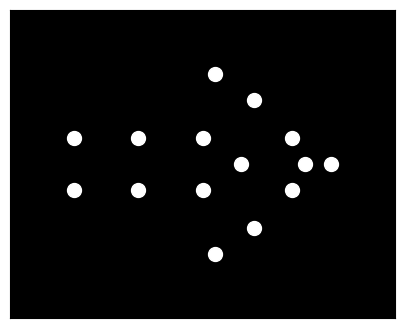

Reproduce this figure in Python.

import numpy as np
import matplotlib.pyplot as plt
from matplotlib.animation import FuncAnimation

# Define the 15 keypoints of a human skeleton in an upright position
# Order: head, neck, L-shoulder, R-shoulder, L-elbow, R-elbow, L-hand, R-hand,
#        torso, L-hip, R-hip, L-knee, R-knee, L-foot, R-foot
upright_points = np.array([
    [ 0.0,  1.8],   # head
    [ 0.0,  1.6],   # neck / upper torso
    [-0.2,  1.5],   # left shoulder
    [ 0.2,  1.5],   # right shoulder
    [-0.5,  1.2],   # left elbow
    [ 0.5,  1.2],   # right elbow
    [-0.7,  0.9],   # left hand
    [ 0.7,  0.9],   # right hand
    [ 0.0,  1.1],   # mid torso (sternum)
    [-0.2,  0.8],   # left hip
    [ 0.2,  0.8],   # right hip
    [-0.2,  0.3],   # left knee
    [ 0.2,  0.3],   # right knee
    [-0.2, -0.2],   # left foot
    [ 0.2, -0.2],   # right foot
])

# Rotate the upright skeleton by -90° to get a lying-down posture
theta = -np.pi / 2
rot_mat = np.array([[np.cos(theta), -np.sin(theta)],
                    [np.sin(theta),  np.cos(theta)]])
lying_points = upright_points.dot(rot_mat.T)

# We'll animate slow breathing: the neck (1) and torso (8) move up/down
breath_amplitude = 0.03  # small movement
breath_freq = 0.25       # Hz

# Set up the plot
fig, ax = plt.subplots(figsize=(6, 4))
ax.set_facecolor('black')
scat = ax.scatter(lying_points[:, 0],
                  lying_points[:, 1],
                  s=100,
                  c='white')

# Hide axes
ax.set_xticks([])
ax.set_yticks([])
ax.set_xlim(lying_points[:, 0].min() - 0.5, lying_points[:, 0].max() + 0.5)
ax.set_ylim(lying_points[:, 1].min() - 0.5, lying_points[:, 1].max() + 0.5)
ax.set_aspect('equal')

# Animation update function
def update(frame):
    t = frame / 30.0  # assume 30 fps
    offset = breath_amplitude * np.sin(2 * np.pi * breath_freq * t)
    pts = lying_points.copy()
    # apply breathing offset to neck and sternum
    pts[1, 1] += offset
    pts[8, 1] += offset
    scat.set_offsets(pts)
    return scat,

# Create the animation
ani = FuncAnimation(fig,
                    update,
                    frames=300,
                    interval=1000/30,
                    blit=True)

plt.show()
